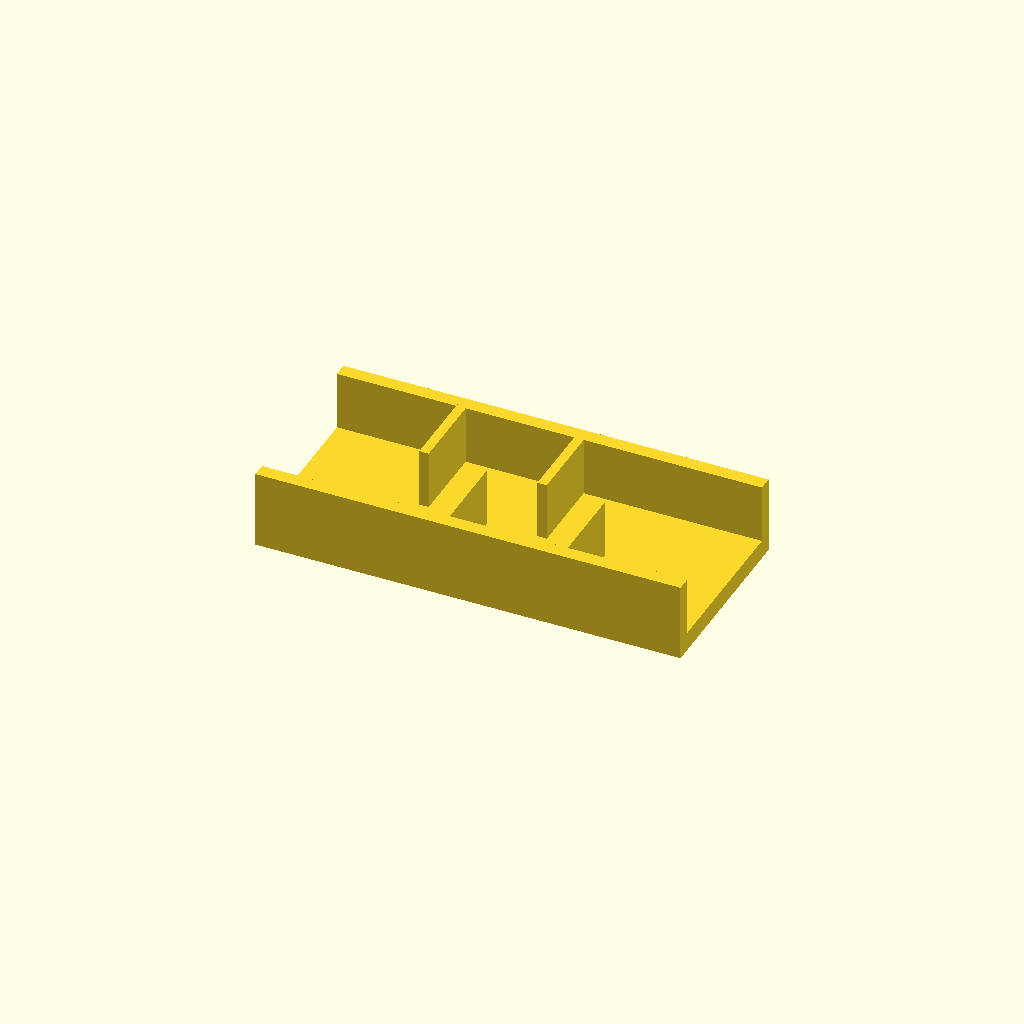
Cell 1: rendered with the file's own defaults.
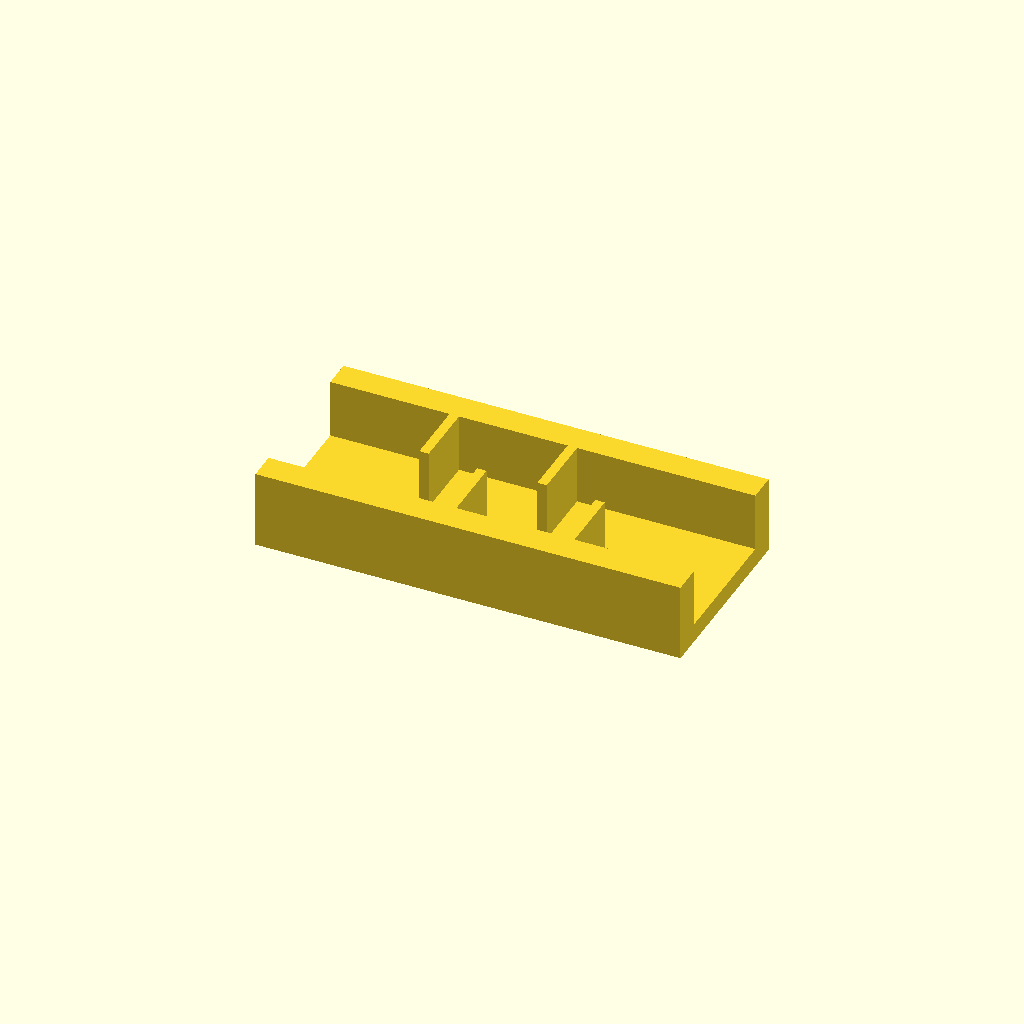
Cell 2: rail_w = 12 (everything else at default).
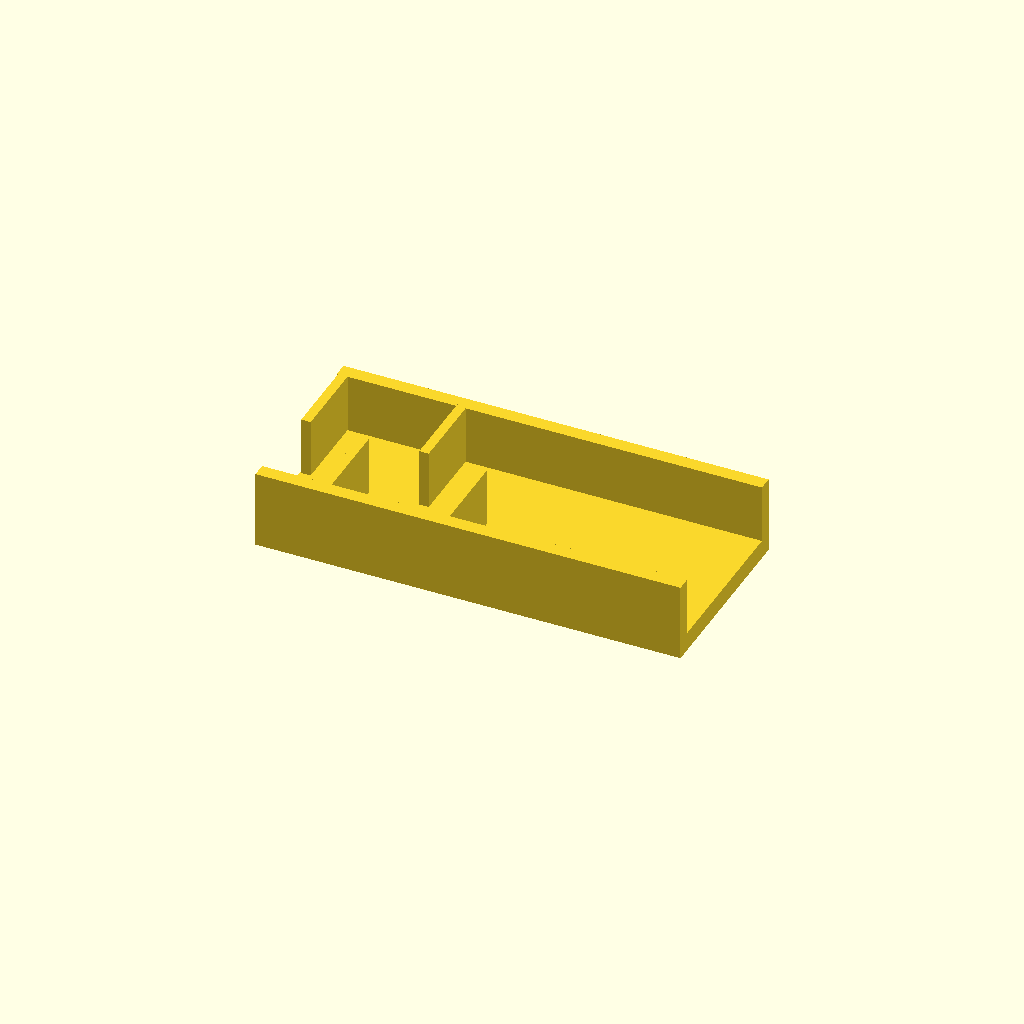
Cell 3: ribs = 8 (everything else at default).
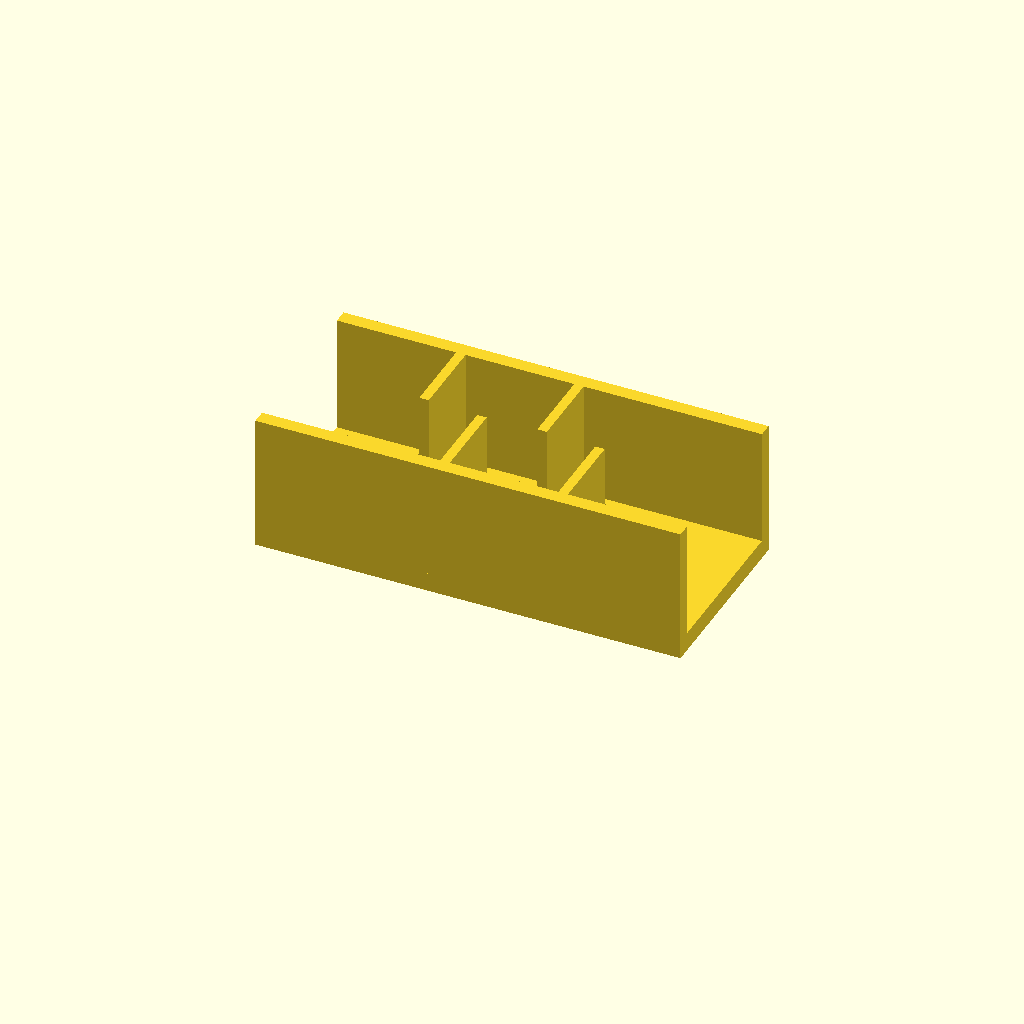
Cell 4: rib_h = 50 (everything else at default).
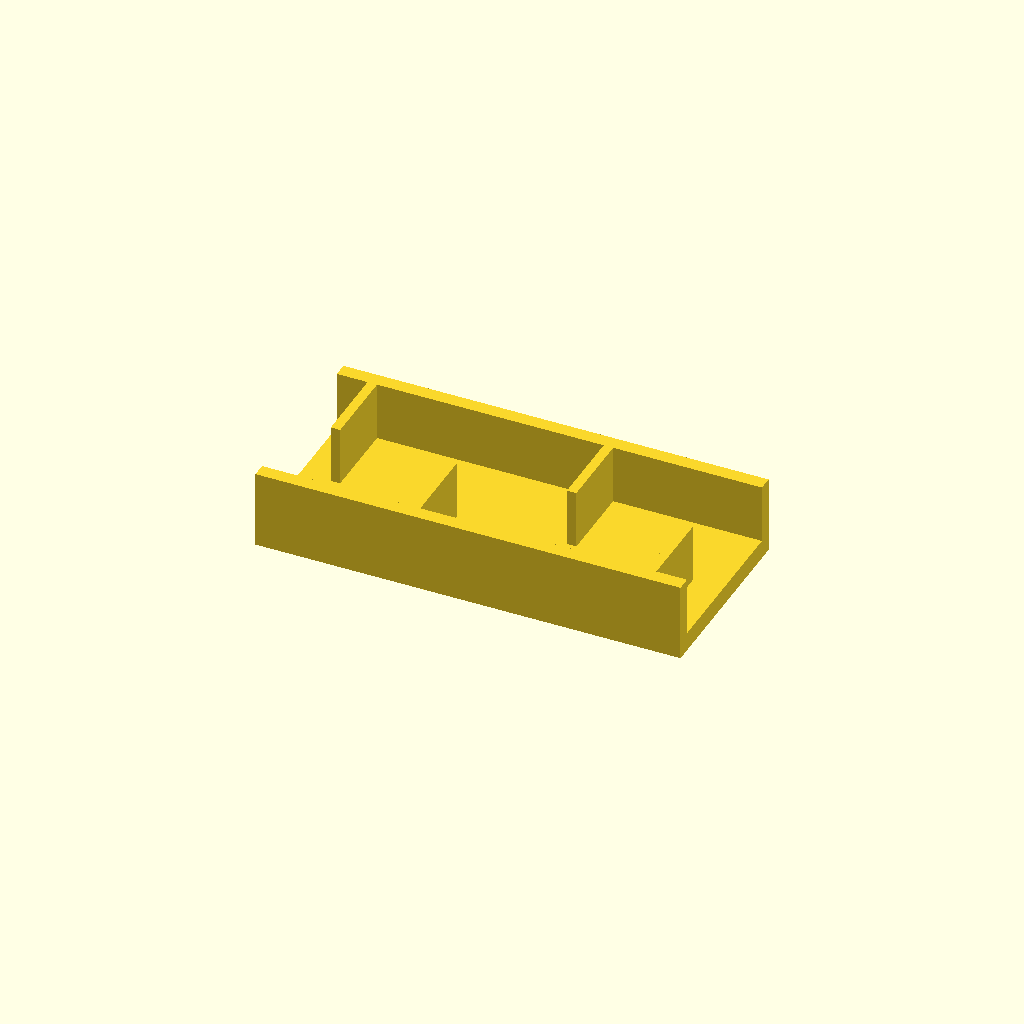
Cell 5 — pitch set to 50, the other parameters unchanged.
One fixed orthographic camera (rotation 55°, 0°, 25°; colour scheme Cornfield) for every cell.
The OpenSCAD source (optional_data/data/place1/ribframes/part_0203.scad):
$fn = 32;

// ----------------------------------------------------------------------
// Rib frame 180 x 80 x 33
// 4 ribs at 25 mm pitch, staggered
// ----------------------------------------------------------------------

// --- parameters (mm) ---
frame = [180, 80, 8];  // base plate size (x, y, z)
rail_w = 6;            // side rail width
ribs = 4;              // number of ribs
rib_t = 4;             // rib thickness
rib_h = 25;            // rib height above the base plate
pitch = 25;            // pitch between rib centres

// --- derived feature positions (mm) ---
span = (ribs - 1) * pitch;          // = 75   distance between the outer ribs
origin_x = -span / 2;               // = -37.5   X of the first rib
rib_len = frame[1] / 2 - rail_w + 0.5;  // = 34.5   length of a staggered rib
rib_y = 0.5 + rib_len / 2;          // = 17.75   Y of a staggered rib centre
row_offset = 2 * rib_y;             // = 35.5   distance between the two rows
feature_centers = [
  [origin_x + 0 * pitch, rib_y],
  [origin_x + 1 * pitch, -rib_y],
  [origin_x + 2 * pitch, rib_y],
  [origin_x + 3 * pitch, -rib_y]
];   // rib centre line, drives the rib loop

// base plate, two side rails, then the ribs read straight off feature_centers
union() {
  translate([-frame[0] / 2, -frame[1] / 2, 0]) cube(frame);
  translate([-frame[0] / 2, -frame[1] / 2, 0]) cube([frame[0], rail_w, frame[2] + rib_h]);
  translate([-frame[0] / 2, frame[1] / 2 - rail_w, 0]) cube([frame[0], rail_w, frame[2] + rib_h]);
  for (centre = feature_centers)
    translate([centre[0] - rib_t / 2, centre[1] - rib_len / 2, frame[2] - 1])
      cube([rib_t, rib_len, rib_h + 1]);
}
Parameter table extracted from the source (name, type, default, range or options):
frame: vector, default [180, 80, 8]
rail_w: number, default 6
ribs: number, default 4
rib_t: number, default 4
rib_h: number, default 25
pitch: number, default 25
